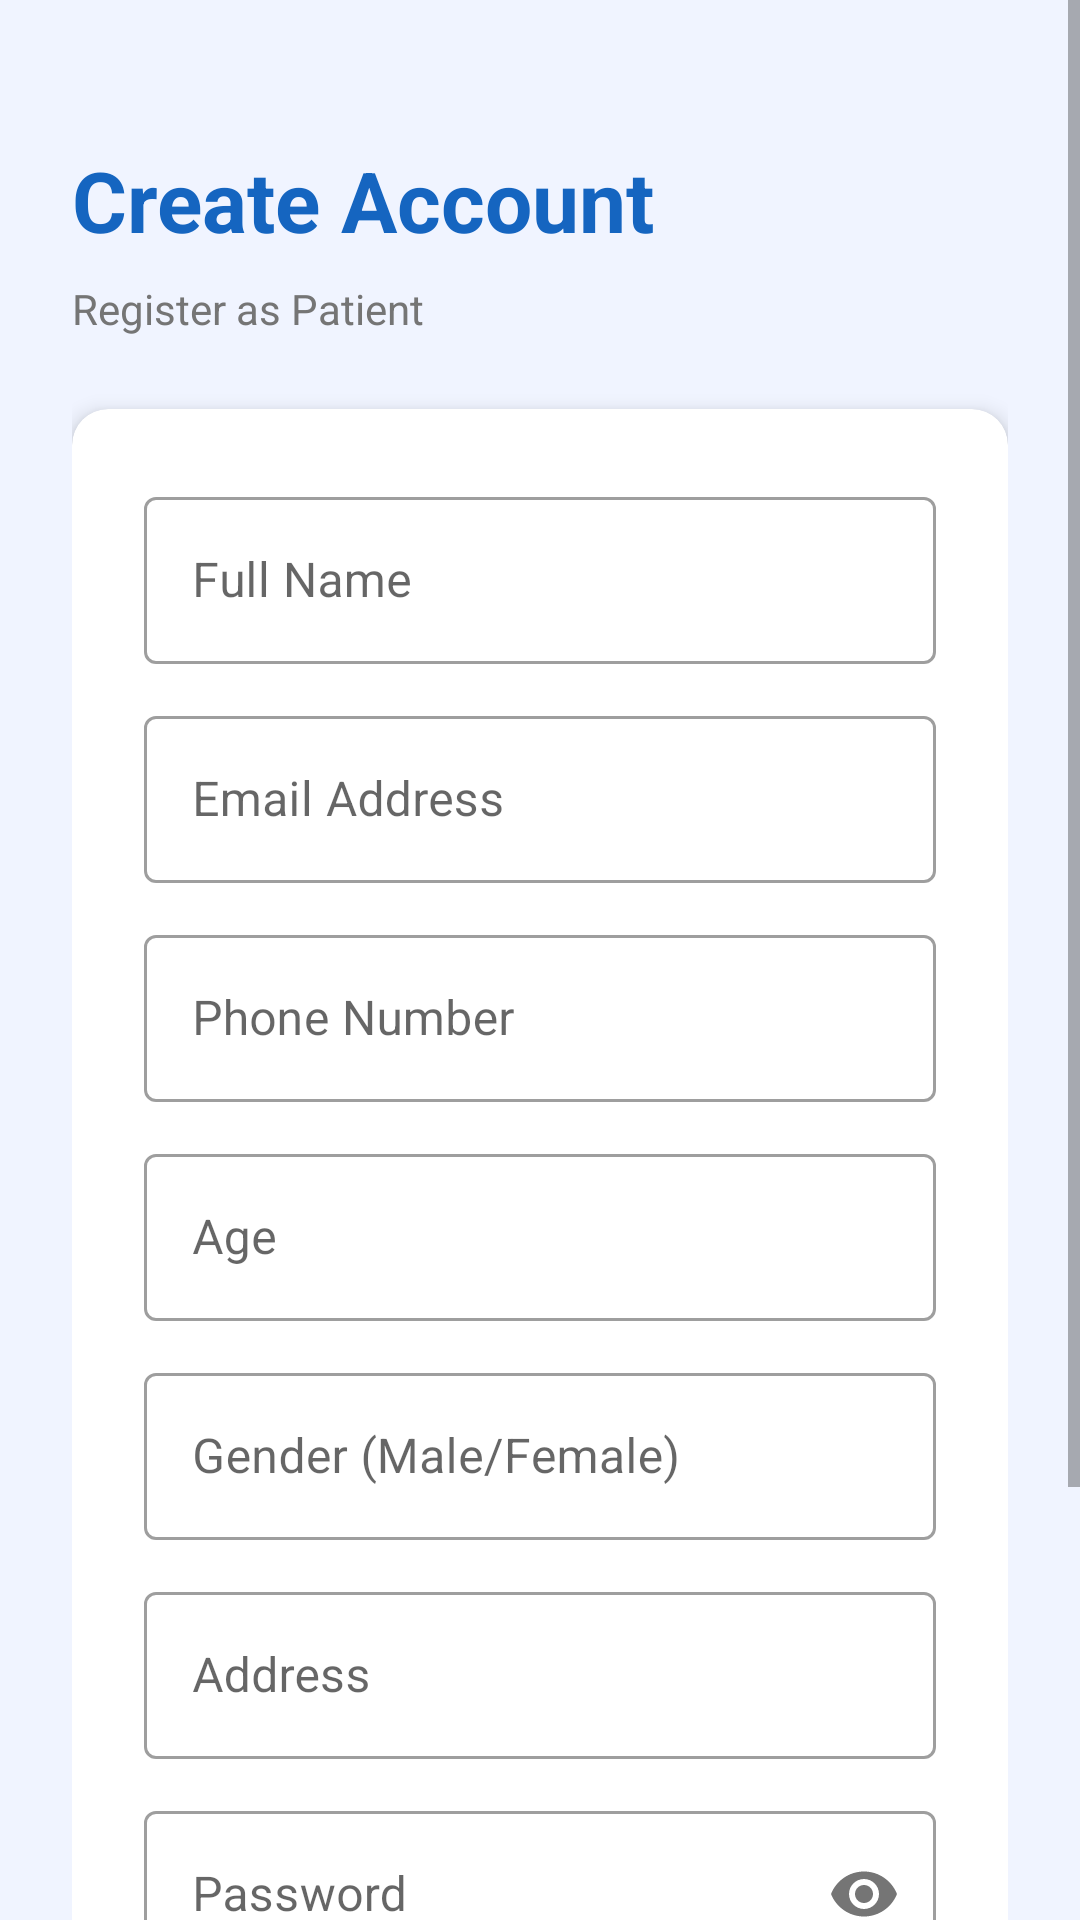

Reconstruct the res/layout file that produces this screen, plus the resources it refers to.
<!-- AndroidManifest.xml: application theme Theme.MedicalManagement -->
<!-- res/layout/activity_register.xml -->
<?xml version="1.0" encoding="utf-8"?>
<ScrollView xmlns:android="http://schemas.android.com/apk/res/android"
    xmlns:app="http://schemas.android.com/apk/res-auto"
    android:layout_width="match_parent"
    android:layout_height="match_parent"
    android:background="@color/light_bg">

    <LinearLayout
        android:layout_width="match_parent"
        android:layout_height="wrap_content"
        android:orientation="vertical"
        android:padding="24dp">

        <TextView
            android:layout_width="wrap_content"
            android:layout_height="wrap_content"
            android:text="@string/title_create_account"
            android:textSize="28sp"
            android:textStyle="bold"
            android:textColor="@color/primary"
            android:layout_marginTop="24dp"
            android:layout_marginBottom="8dp"/>

        <TextView
            android:id="@+id/tvRoleLabel"
            android:layout_width="wrap_content"
            android:layout_height="wrap_content"
            android:text="@string/label_reg_patient"
            android:textSize="14sp"
            android:textColor="@color/text_gray"
            android:layout_marginBottom="24dp"/>

        <com.google.android.material.card.MaterialCardView
            android:layout_width="match_parent"
            android:layout_height="wrap_content"
            app:cardCornerRadius="12dp"
            app:cardElevation="4dp">

            <LinearLayout
                android:layout_width="match_parent"
                android:layout_height="wrap_content"
                android:orientation="vertical"
                android:padding="24dp">

                <com.google.android.material.textfield.TextInputLayout
                    android:layout_width="match_parent"
                    android:layout_height="wrap_content"
                    android:hint="@string/hint_full_name"
                    style="@style/Widget.MaterialComponents.TextInputLayout.OutlinedBox"
                    android:layout_marginBottom="12dp">
                    <com.google.android.material.textfield.TextInputEditText
                        android:id="@+id/etName"
                        android:layout_width="match_parent"
                        android:layout_height="wrap_content"/>
                </com.google.android.material.textfield.TextInputLayout>

                <com.google.android.material.textfield.TextInputLayout
                    android:layout_width="match_parent"
                    android:layout_height="wrap_content"
                    android:hint="@string/hint_email_address"
                    style="@style/Widget.MaterialComponents.TextInputLayout.OutlinedBox"
                    android:layout_marginBottom="12dp">
                    <com.google.android.material.textfield.TextInputEditText
                        android:id="@+id/etEmail"
                        android:layout_width="match_parent"
                        android:layout_height="wrap_content"
                        android:inputType="textEmailAddress"/>
                </com.google.android.material.textfield.TextInputLayout>

                <com.google.android.material.textfield.TextInputLayout
                    android:layout_width="match_parent"
                    android:layout_height="wrap_content"
                    android:hint="@string/hint_phone_number"
                    style="@style/Widget.MaterialComponents.TextInputLayout.OutlinedBox"
                    android:layout_marginBottom="12dp">
                    <com.google.android.material.textfield.TextInputEditText
                        android:id="@+id/etPhone"
                        android:layout_width="match_parent"
                        android:layout_height="wrap_content"
                        android:inputType="phone"/>
                </com.google.android.material.textfield.TextInputLayout>

                <com.google.android.material.textfield.TextInputLayout
                    android:layout_width="match_parent"
                    android:layout_height="wrap_content"
                    android:hint="@string/hint_age"
                    style="@style/Widget.MaterialComponents.TextInputLayout.OutlinedBox"
                    android:layout_marginBottom="12dp">
                    <com.google.android.material.textfield.TextInputEditText
                        android:id="@+id/etAge"
                        android:layout_width="match_parent"
                        android:layout_height="wrap_content"
                        android:inputType="number"/>
                </com.google.android.material.textfield.TextInputLayout>

                <com.google.android.material.textfield.TextInputLayout
                    android:layout_width="match_parent"
                    android:layout_height="wrap_content"
                    android:hint="@string/hint_gender"
                    style="@style/Widget.MaterialComponents.TextInputLayout.OutlinedBox"
                    android:layout_marginBottom="12dp">
                    <com.google.android.material.textfield.TextInputEditText
                        android:id="@+id/etGender"
                        android:layout_width="match_parent"
                        android:layout_height="wrap_content"/>
                </com.google.android.material.textfield.TextInputLayout>

                <com.google.android.material.textfield.TextInputLayout
                    android:id="@+id/tilSpecialization"
                    android:layout_width="match_parent"
                    android:layout_height="wrap_content"
                    android:hint="@string/hint_spec_doctor"
                    style="@style/Widget.MaterialComponents.TextInputLayout.OutlinedBox"
                    android:layout_marginBottom="12dp"
                    android:visibility="gone">
                    <com.google.android.material.textfield.TextInputEditText
                        android:id="@+id/etSpecialization"
                        android:layout_width="match_parent"
                        android:layout_height="wrap_content"/>
                </com.google.android.material.textfield.TextInputLayout>

                <com.google.android.material.textfield.TextInputLayout
                    android:layout_width="match_parent"
                    android:layout_height="wrap_content"
                    android:hint="@string/hint_address"
                    style="@style/Widget.MaterialComponents.TextInputLayout.OutlinedBox"
                    android:layout_marginBottom="12dp">
                    <com.google.android.material.textfield.TextInputEditText
                        android:id="@+id/etAddress"
                        android:layout_width="match_parent"
                        android:layout_height="wrap_content"/>
                </com.google.android.material.textfield.TextInputLayout>

                <com.google.android.material.textfield.TextInputLayout
                    android:layout_width="match_parent"
                    android:layout_height="wrap_content"
                    android:hint="@string/hint_password"
                    style="@style/Widget.MaterialComponents.TextInputLayout.OutlinedBox"
                    app:passwordToggleEnabled="true"
                    android:layout_marginBottom="24dp">
                    <com.google.android.material.textfield.TextInputEditText
                        android:id="@+id/etPassword"
                        android:layout_width="match_parent"
                        android:layout_height="wrap_content"
                        android:inputType="textPassword"/>
                </com.google.android.material.textfield.TextInputLayout>

                <Button
                    android:id="@+id/btnRegister"
                    android:layout_width="match_parent"
                    android:layout_height="52dp"
                    android:text="@string/btn_register_text"
                    android:textSize="16sp"/>
            </LinearLayout>
        </com.google.android.material.card.MaterialCardView>

        <LinearLayout
            android:layout_width="wrap_content"
            android:layout_height="wrap_content"
            android:orientation="horizontal"
            android:layout_marginTop="24dp"
            android:layout_gravity="center">
            <TextView
                android:layout_width="wrap_content"
                android:layout_height="wrap_content"
                android:text="@string/label_already_account"
                android:textColor="@color/text_gray"/>
            <TextView
                android:id="@+id/tvLogin"
                android:layout_width="wrap_content"
                android:layout_height="wrap_content"
                android:text="@string/login"
                android:textColor="@color/primary"
                android:textStyle="bold"/>
        </LinearLayout>
    </LinearLayout>
</ScrollView>
<!-- resources referenced by this layout -->
<resources>
  <color name="light_bg">#F0F4FF</color>
  <color name="primary">#1565C0</color>
  <color name="text_gray">#757575</color>
  <string name="btn_register_text">Register</string>
  <string name="hint_address">Address</string>
  <string name="hint_age">Age</string>
  <string name="hint_email_address">Email Address</string>
  <string name="hint_full_name">Full Name</string>
  <string name="hint_gender">Gender (Male/Female)</string>
  <string name="hint_password">Password</string>
  <string name="hint_phone_number">Phone Number</string>
  <string name="hint_spec_doctor">Specialization (Doctors only)</string>
  <string name="label_already_account">Already have an account? </string>
  <string name="label_reg_patient">Register as Patient</string>
  <string name="login">Login</string>
  <string name="title_create_account">Create Account</string>
  <style name="Theme.MedicalManagement" parent="Theme.MaterialComponents.Light.NoActionBar">
          <item name="colorPrimary">@color/primary</item>
          <item name="colorPrimaryDark">@color/primary_dark</item>
          <item name="colorAccent">@color/accent</item>
      </style>
  <color name="primary_dark">#0D47A1</color>
  <color name="accent">#26C6DA</color>
</resources>
